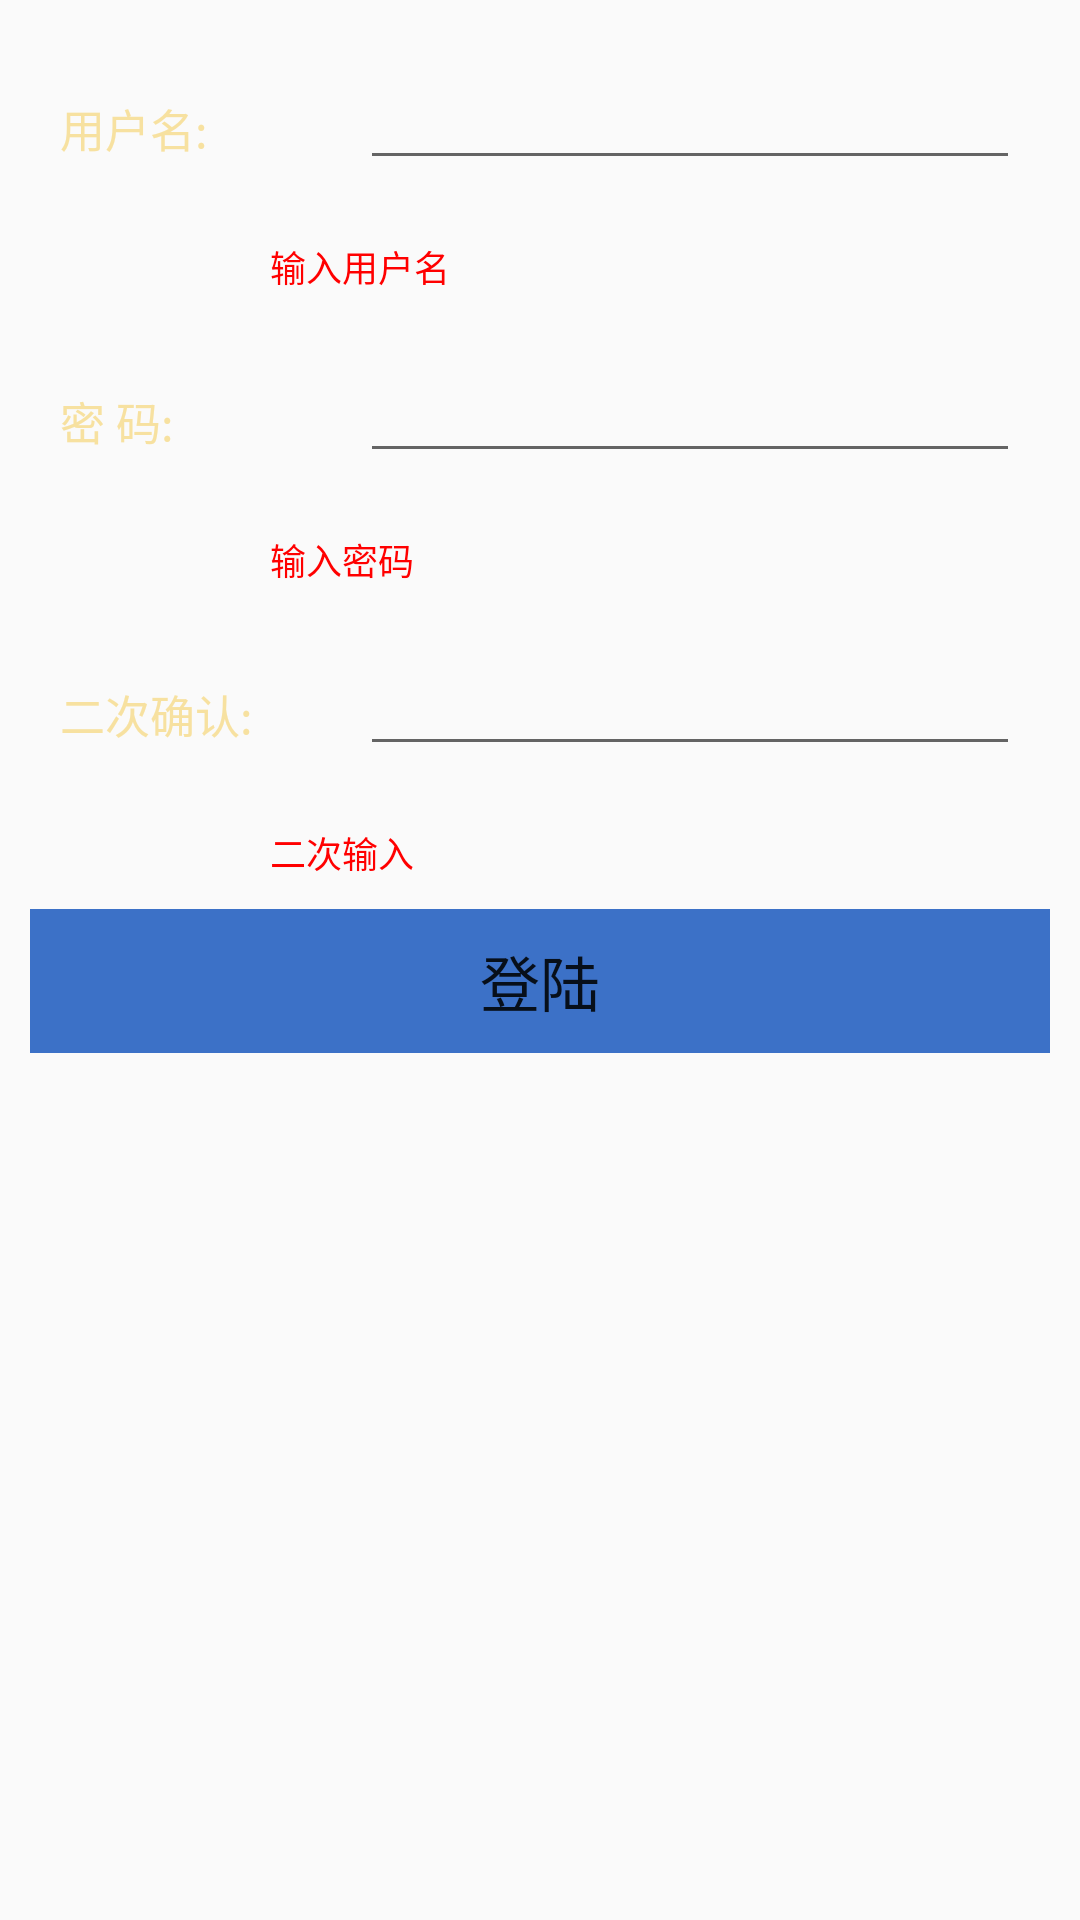

Produce the Android XML layout that renders to this screen, including the resource entries it uses.
<!-- AndroidManifest.xml: application theme AppTheme -->
<!-- res/layout/activity_reg.xml -->
<LinearLayout xmlns:android="http://schemas.android.com/apk/res/android"
    xmlns:tools="http://schemas.android.com/tools"
    android:layout_width="match_parent"
    android:layout_height="match_parent"
    tools:context="com.huir.android.activity.MainActivity" >

    <TableLayout
        android:layout_width="match_parent"
        android:layout_height="match_parent" >

        
        <TableRow
            android:layout_width="match_parent"
            android:layout_height="wrap_content"
            android:padding="20dp" >
            <TextView
                android:id="@+id/text_reg_login_name"
                android:layout_width="wrap_content"
                android:layout_height="wrap_content"
                android:layout_weight="2"
                android:text="@string/reg_user"
                android:textColor="#f7e1a0"
                android:textSize="15sp" />

            <EditText
                android:id="@+id/edit_reg_login_name"
                android:layout_width="220dp"
                android:layout_height="40dp"
                android:ems="10" />
        </TableRow>
        
        
        <TableRow
            android:layout_width="wrap_content"
            android:layout_height="wrap_content" >
            <TextView
                android:id="@+id/text_reg_check_userName"
                android:paddingLeft="90dp"
                android:textColor="#ff0000"
                android:text="@string/reg_check_user"
                android:textSize="12sp"
               />
        </TableRow>
        
        
        <TableRow
            android:layout_width="match_parent"
            android:layout_height="wrap_content"
            android:padding="20dp" >
            <TextView
                android:id="@+id/text_reg_login_pwd"
                android:layout_width="wrap_content"
                android:layout_height="wrap_content"
                android:layout_weight="2"
                android:text="@string/reg_pwd"
                android:textColor="#f7e1a0"
                android:textSize="15sp" />

            <EditText
                android:id="@+id/edit_reg_login_pwd"
                android:layout_width="220dp"
                android:layout_height="40dp"
                android:inputType="textPassword" />
        </TableRow>
        
        
        <TableRow>
            <TextView
                android:id="@+id/text_reg_check_userPwd"
                android:textColor="#ff0000"
                android:paddingLeft="90dp"
                android:textSize="12sp"
                android:text="输入密码"
                 />
        </TableRow>
        
         
        <TableRow
            android:layout_width="match_parent"
            android:layout_height="wrap_content"
            android:padding="20dp" >
            <TextView
                android:id="@+id/text_reg_confirmLogin_pwd"
                android:layout_width="wrap_content"
                android:layout_height="wrap_content"
                android:layout_weight="2"
                android:text="@string/reg_confirm_pwd"
                android:textColor="#f7e1a0"
                android:textSize="15sp" />

            <EditText
                android:id="@+id/edit_reg_confirm_pwd"
                android:layout_width="220dp"
                android:layout_height="40dp"
                android:inputType="textPassword" />
        </TableRow>
        
        
        <TableRow>
            <TextView
                android:id="@+id/text_reg_check_confirm_userPwd"
                android:textColor="#ff0000"
                android:paddingLeft="90dp"
                android:textSize="12sp"
                android:text="@string/reg_confirm_check_pwd"
                 />
        </TableRow>

        
        <TableRow
            android:layout_width="match_parent"
            android:layout_height="wrap_content"
            android:layout_margin="10dp"
            android:gravity="center" >
            <Button
                android:id="@+id/btn_reg_user"
                android:layout_width="350dp"
                android:layout_height="wrap_content"
                android:background="#3c71c7"
                android:text="@string/btn_reg"
                android:textSize="20sp" />
        </TableRow>
    </TableLayout>

</LinearLayout>
<!-- resources referenced by this layout -->
<resources>
  <string name="btn_reg">登陆</string>
  <string name="reg_check_user">输入用户名</string>
  <string name="reg_confirm_check_pwd">二次输入</string>
  <string name="reg_confirm_pwd">二次确认:	</string>
  <string name="reg_pwd">密    码:</string>
  <string name="reg_user">用户名:</string>
  <style name="AppTheme" parent="Theme.AppCompat.Light.DarkActionBar">
          
          <item name="colorPrimary">@color/colorPrimary</item>
  
          <item name="colorPrimaryDark">@color/colorPrimaryDark</item>
          <item name="colorAccent">@color/colorAccent</item>
      </style>
  <color name="colorPrimary">#3F51B5</color>
  <color name="colorPrimaryDark">#303F9F</color>
  <color name="colorAccent">#FF4081</color>
</resources>
